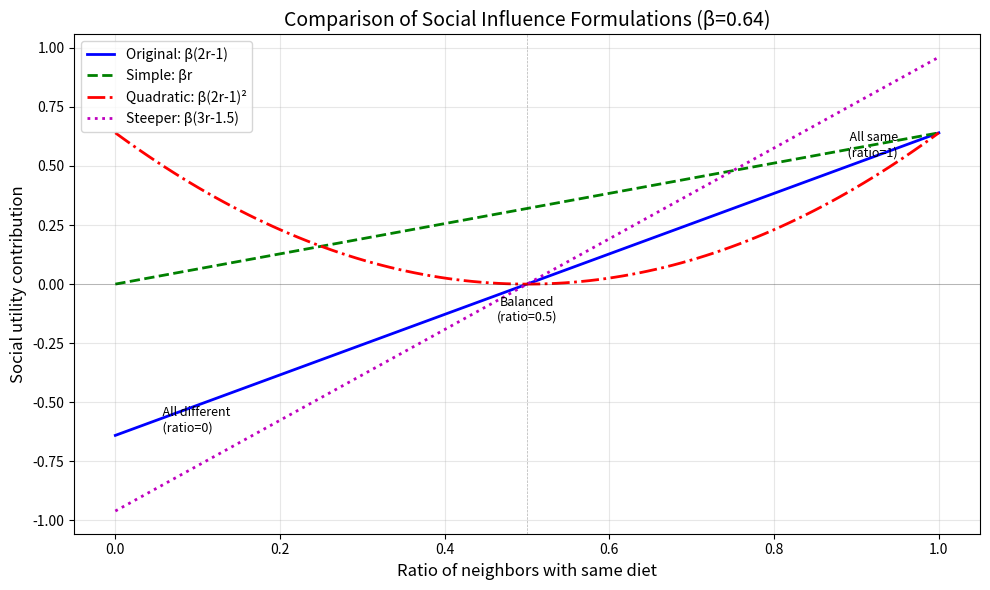

This figure's Python source: (Note: this script raises an exception after producing the figure.)
#!/usr/bin/env python3
"""
Compare different social influence formulations
"""

import numpy as np
import matplotlib.pyplot as plt

# Set beta = 0.64 (typical value from model)
beta = 0.64

# Create ratio values from 0 to 1
ratio = np.linspace(0, 1, 100)

# Calculate different formulations
original = beta * (2*ratio - 1)
simple = beta * ratio
quadratic = beta * (2*ratio - 1)**2
steeper = beta * (3*ratio - 1.5)

# Create plot
plt.figure(figsize=(10, 6))
plt.plot(ratio, original, 'b-', linewidth=2, label='Original: β(2r-1)')
plt.plot(ratio, simple, 'g--', linewidth=2, label='Simple: βr')
plt.plot(ratio, quadratic, 'r-.', linewidth=2, label='Quadratic: β(2r-1)²')
plt.plot(ratio, steeper, 'm:', linewidth=2, label='Steeper: β(3r-1.5)')

# Add reference lines
plt.axhline(y=0, color='k', linestyle='-', linewidth=0.5, alpha=0.3)
plt.axvline(x=0.5, color='k', linestyle='--', linewidth=0.5, alpha=0.3)

# Labels and formatting
plt.xlabel('Ratio of neighbors with same diet', fontsize=12)
plt.ylabel('Social utility contribution', fontsize=12)
plt.title(f'Comparison of Social Influence Formulations (β={beta})', fontsize=14)
plt.legend(fontsize=10)
plt.grid(True, alpha=0.3)

# Add annotations for key points
plt.text(0.05, original[5], f'  All different\n  (ratio=0)', fontsize=9, va='center')
plt.text(0.5, -0.05, 'Balanced\n(ratio=0.5)', fontsize=9, ha='center', va='top')
plt.text(0.95, original[-5], '  All same\n  (ratio=1)', fontsize=9, va='center', ha='right')

plt.tight_layout()
plt.savefig('../visualisations_output/social_function_comparison.png', dpi=300)
print("Plot saved to: ../visualisations_output/social_function_comparison.png")
plt.show()

# Print some key values for comparison
print("\nKey values at important points:")
print(f"{'Formulation':<25} {'r=0':<12} {'r=0.25':<12} {'r=0.5':<12} {'r=0.75':<12} {'r=1':<12}")
print("-" * 85)

for name, values in [
    ('Original: β(2r-1)', original),
    ('Simple: βr', simple),
    ('Quadratic: β(2r-1)²', quadratic),
    ('Steeper: β(3r-1.5)', steeper)
]:
    idx = [0, 25, 50, 75, 99]
    vals = [values[i] for i in idx]
    print(f"{name:<25} {vals[0]:>11.3f} {vals[1]:>11.3f} {vals[2]:>11.3f} {vals[3]:>11.3f} {vals[4]:>11.3f}")
